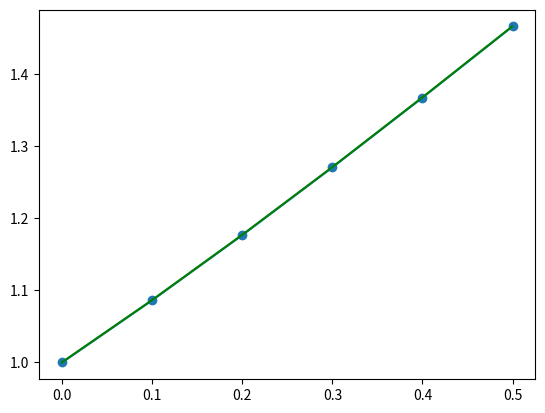

This chart was generated by the following Python code:
#2nd order RK polys
#Input: x(initials), y(initials), h, y'=f(x)
import numpy as np
import matplotlib.pyplot as mp

def run_kut2(F,x,y,h):
    K0 = h*F(x,y) #1st order term
    K1 = h*(F(x+h/2,y+K0/2)) #2nd order
    return K1

#integration for RK method
#Input: x(initials), y(initials), xStop(stopping x value), h(step)
def integrate(F,x,y,xStop,h):
    X=[]; Y=[] #integration arrays
    X.append(x)
    Y.append(y)
    while x < xStop:
        h = min(h,xStop-x) #determine step size
        y = y + run_kut2(F,x,y,h) #evaluate next y 
        x = x+h
        X.append(x)
        Y.append(y)
    return np.array(X), np.array(Y)

#Console side ---- solve y'=siny, y(0)-1, h =0.1, xStop = 0.5
y = 1
h = 0.1
x = 1e-6
xStop = 0.5
def F2(x,y): return np.sin(y) #define derivative function
X,Y = integrate(F2,x,y,xStop,h)
print('X=',X); print('Y=',Y)

mp.figure(1)
mp.plot(X,Y,'o-')

X2 = np.log(1/np.sin(Y)-1/np.tan(Y))+0.604
mp.plot(X2,Y,'g-')
